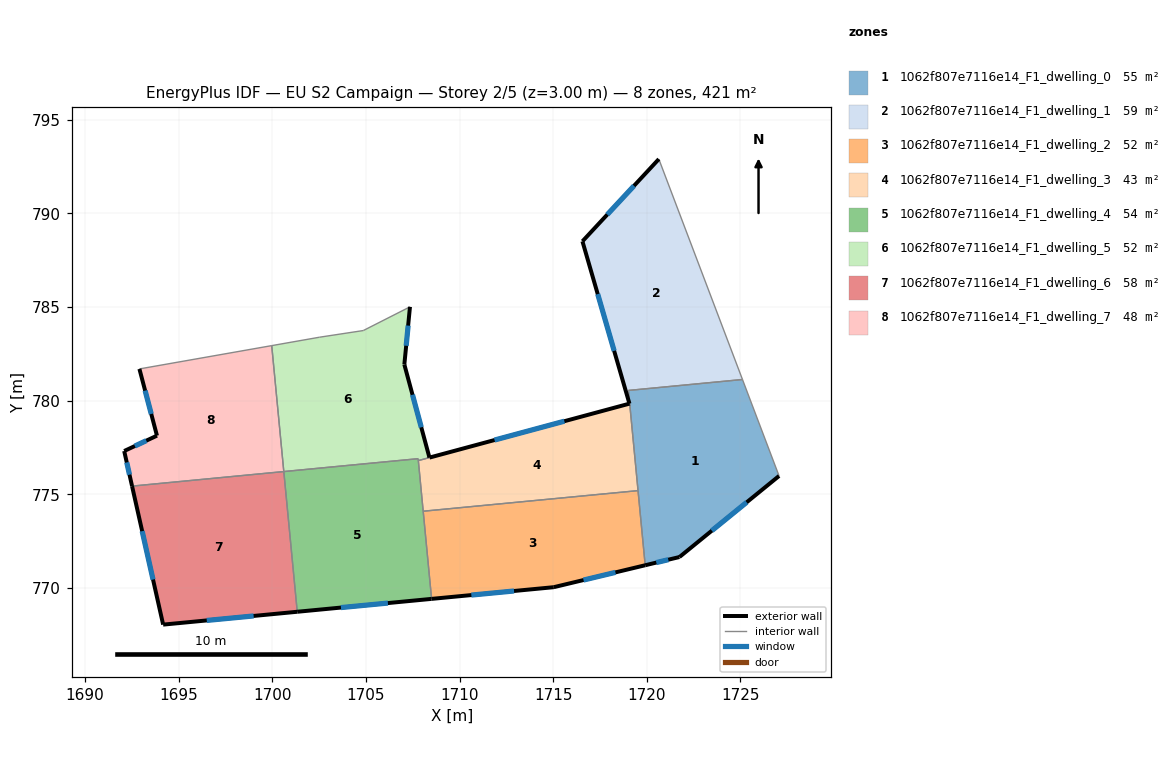
=== STOREY PLAN SPEC (per zone: floor XY polygon, exterior-wall plan segments, windows/doors) ===
zone 1: 1062f807e7116e14_F1_dwelling_0  (54.5 m²)
  floor: (1725.11, 781.13) (1727.06, 775.98) (1721.74, 771.65) (1719.91, 771.21) (1719.02, 780.55)
  exterior wall: (1721.74, 771.65) – (1727.06, 775.98)  [6.9 m]
    window: (1723.47, 773.06) – (1725.33, 774.57)  [2.5 m²]
  exterior wall: (1719.91, 771.21) – (1721.74, 771.65)  [1.9 m]
    window: (1720.51, 771.35) – (1721.15, 771.51)  [0.7 m²]
  interior walls: 5
zone 2: 1062f807e7116e14_F1_dwelling_1  (59.4 m²)
  floor: (1720.64, 792.90) (1725.11, 781.13) (1719.02, 780.55) (1719.08, 779.84) (1719.07, 779.84) (1716.56, 788.51)
  exterior wall: (1716.56, 788.51) – (1719.07, 779.84)  [9.0 m]
    window: (1717.38, 785.69) – (1718.25, 782.66)  [3.3 m²]
  exterior wall: (1720.64, 792.90) – (1716.56, 788.51)  [6.0 m]
    window: (1719.31, 791.47) – (1717.89, 789.94)  [2.2 m²]
  exterior wall: (1719.07, 779.84) – (1719.08, 779.84)  [0.0 m]
  interior walls: 3
zone 3: 1062f807e7116e14_F1_dwelling_2  (52.5 m²)
  floor: (1719.53, 775.20) (1719.91, 771.21) (1715.03, 770.04) (1708.51, 769.42) (1708.06, 774.10)
  exterior wall: (1715.03, 770.04) – (1719.91, 771.21)  [5.0 m]
    window: (1716.62, 770.42) – (1718.32, 770.83)  [1.8 m²]
  exterior wall: (1708.51, 769.42) – (1715.03, 770.04)  [6.6 m]
    window: (1710.63, 769.62) – (1712.91, 769.84)  [2.4 m²]
  interior walls: 3
zone 4: 1062f807e7116e14_F1_dwelling_3  (42.6 m²)
  floor: (1719.08, 779.84) (1719.53, 775.20) (1708.06, 774.10) (1707.80, 776.80) (1719.07, 779.84)
  exterior wall: (1719.07, 779.84) – (1708.40, 776.96)  [11.1 m]
    window: (1715.60, 778.90) – (1711.87, 777.90)  [4.1 m²]
  exterior wall: (1719.08, 779.84) – (1719.07, 779.84)  [0.0 m]
  interior walls: 4
zone 5: 1062f807e7116e14_F1_dwelling_4  (54.2 m²)
  floor: (1707.79, 776.90) (1708.51, 769.42) (1701.33, 768.73) (1700.61, 776.21)
  exterior wall: (1701.33, 768.73) – (1708.51, 769.42)  [7.2 m]
    window: (1703.67, 768.95) – (1706.17, 769.19)  [2.6 m²]
  interior walls: 5
zone 6: 1062f807e7116e14_F1_dwelling_5  (52.4 m²)
  floor: (1707.35, 785.01) (1707.05, 781.93) (1708.39, 776.96) (1707.80, 776.80) (1707.79, 776.90) (1700.61, 776.21) (1699.97, 782.94) (1702.53, 783.39) (1704.86, 783.74)
  exterior wall: (1707.05, 781.93) – (1707.35, 785.01)  [3.1 m]
    window: (1707.15, 782.93) – (1707.25, 784.01)  [1.1 m²]
  exterior wall: (1708.39, 776.96) – (1707.05, 781.93)  [5.1 m]
    window: (1707.96, 778.58) – (1707.49, 780.31)  [1.9 m²]
  interior walls: 7
zone 7: 1062f807e7116e14_F1_dwelling_6  (57.7 m²)
  floor: (1700.61, 776.21) (1701.33, 768.73) (1694.17, 768.04) (1692.51, 775.44)
  exterior wall: (1694.17, 768.04) – (1701.33, 768.73)  [7.2 m]
    window: (1696.50, 768.26) – (1699.00, 768.50)  [2.6 m²]
  exterior wall: (1692.51, 775.44) – (1694.17, 768.04)  [7.6 m]
    window: (1693.05, 773.03) – (1693.63, 770.45)  [2.8 m²]
  interior walls: 2
zone 8: 1062f807e7116e14_F1_dwelling_7  (47.5 m²)
  floor: (1699.97, 782.94) (1700.61, 776.21) (1692.51, 775.44) (1692.09, 777.31) (1693.84, 778.13) (1692.90, 781.70)
  exterior wall: (1692.09, 777.31) – (1692.51, 775.44)  [1.9 m]
    window: (1692.23, 776.70) – (1692.37, 776.05)  [0.7 m²]
  exterior wall: (1693.84, 778.13) – (1692.09, 777.31)  [1.9 m]
    window: (1693.27, 777.86) – (1692.66, 777.58)  [0.7 m²]
  exterior wall: (1692.90, 781.70) – (1693.84, 778.13)  [3.7 m]
    window: (1693.21, 780.54) – (1693.54, 779.29)  [1.4 m²]
  interior walls: 3

=== DERIVED (storey summary) ===
Building: EU S2 Campaign
Storey: 2 of 5  (floor level z = 3.00 m)
Storey gross floor area: 420.8 m²
Zones on this storey: 8
  - 1062f807e7116e14_F1_dwelling_0: floor 54.5 m²; exterior wall 8.7 m (26.2 m²); 2 window(s) 3.2 m²; WWR 12.2%
  - 1062f807e7116e14_F1_dwelling_1: floor 59.4 m²; exterior wall 15.0 m (45.1 m²); 2 window(s) 5.5 m²; WWR 12.2%
  - 1062f807e7116e14_F1_dwelling_2: floor 52.5 m²; exterior wall 11.6 m (34.7 m²); 2 window(s) 4.2 m²; WWR 12.2%
  - 1062f807e7116e14_F1_dwelling_3: floor 42.6 m²; exterior wall 11.1 m (33.2 m²); 1 window(s) 4.1 m²; WWR 12.2%
  - 1062f807e7116e14_F1_dwelling_4: floor 54.2 m²; exterior wall 7.2 m (21.6 m²); 1 window(s) 2.6 m²; WWR 12.2%
  - 1062f807e7116e14_F1_dwelling_5: floor 52.4 m²; exterior wall 8.2 m (24.7 m²); 2 window(s) 3.0 m²; WWR 12.2%
  - 1062f807e7116e14_F1_dwelling_6: floor 57.7 m²; exterior wall 14.8 m (44.3 m²); 2 window(s) 5.4 m²; WWR 12.2%
  - 1062f807e7116e14_F1_dwelling_7: floor 47.5 m²; exterior wall 7.5 m (22.6 m²); 3 window(s) 2.8 m²; WWR 12.2%
Zone adjacency (shared interzone walls):
  - 1062f807e7116e14_F1_dwelling_0 ↔ 1062f807e7116e14_F1_dwelling_1
  - 1062f807e7116e14_F1_dwelling_0 ↔ 1062f807e7116e14_F1_dwelling_2
  - 1062f807e7116e14_F1_dwelling_0 ↔ 1062f807e7116e14_F1_dwelling_3
  - 1062f807e7116e14_F1_dwelling_2 ↔ 1062f807e7116e14_F1_dwelling_3
  - 1062f807e7116e14_F1_dwelling_2 ↔ 1062f807e7116e14_F1_dwelling_4
  - 1062f807e7116e14_F1_dwelling_3 ↔ 1062f807e7116e14_F1_dwelling_4
  - 1062f807e7116e14_F1_dwelling_3 ↔ 1062f807e7116e14_F1_dwelling_5
  - 1062f807e7116e14_F1_dwelling_4 ↔ 1062f807e7116e14_F1_dwelling_5
  - 1062f807e7116e14_F1_dwelling_4 ↔ 1062f807e7116e14_F1_dwelling_6
  - 1062f807e7116e14_F1_dwelling_5 ↔ 1062f807e7116e14_F1_dwelling_7
  - 1062f807e7116e14_F1_dwelling_6 ↔ 1062f807e7116e14_F1_dwelling_7